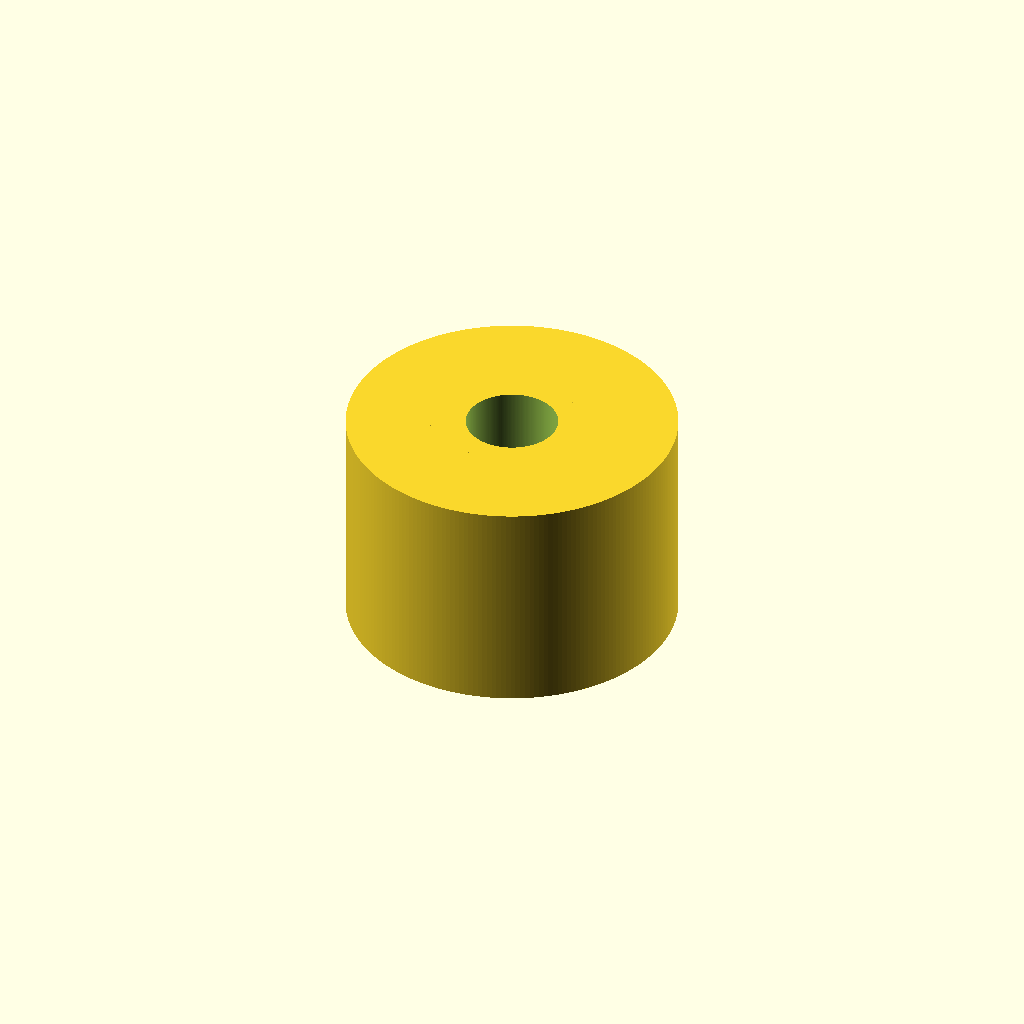
Cell 1: the model at its default parameters.
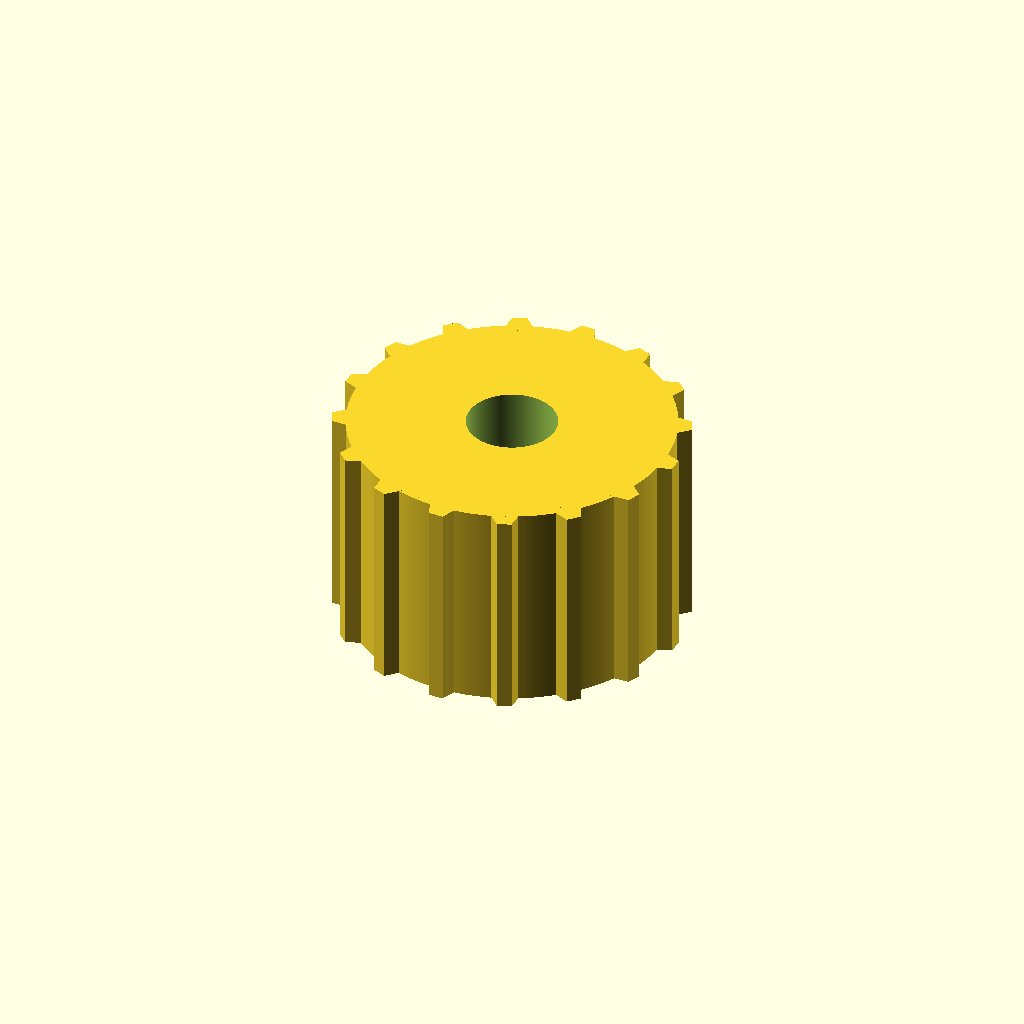
Cell 2 — pitch_diameter set to 19.5, the other parameters unchanged.
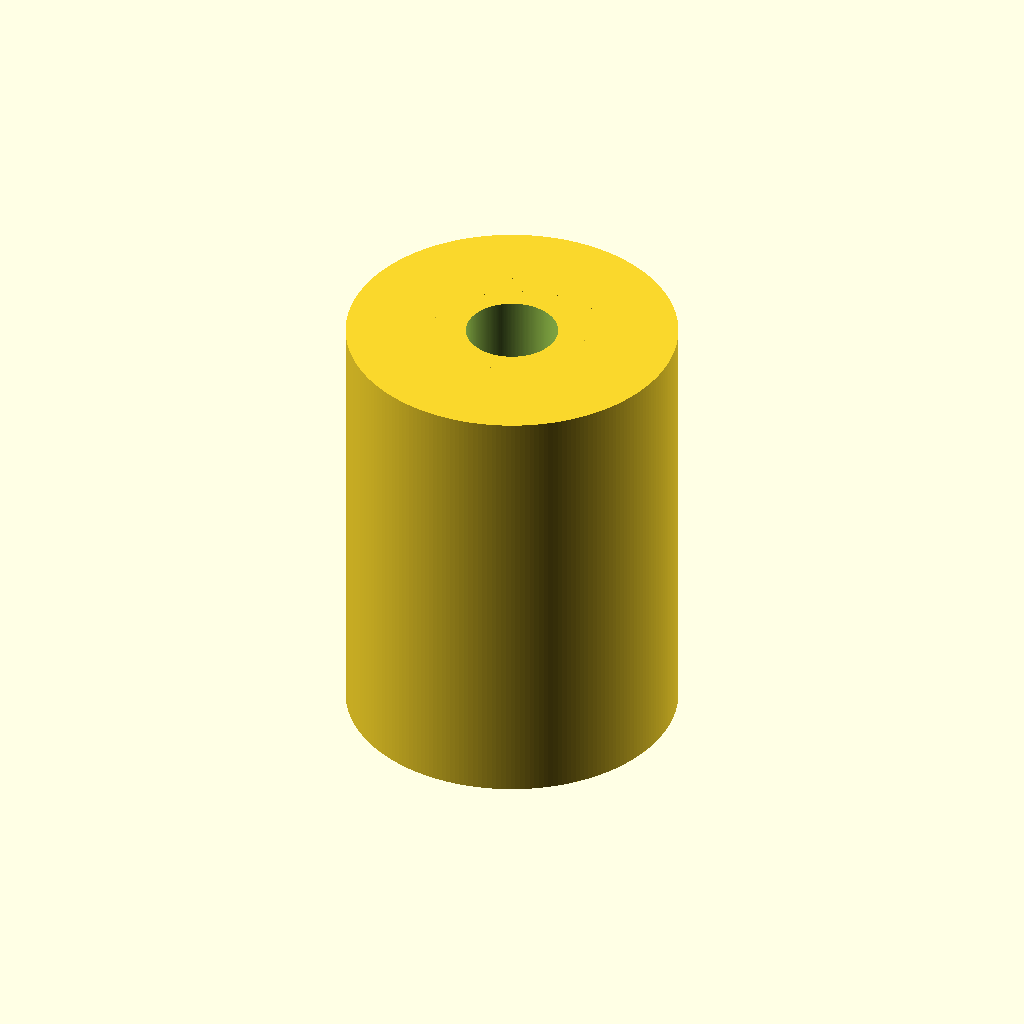
Cell 3: pulley_width = 24 (everything else at default).
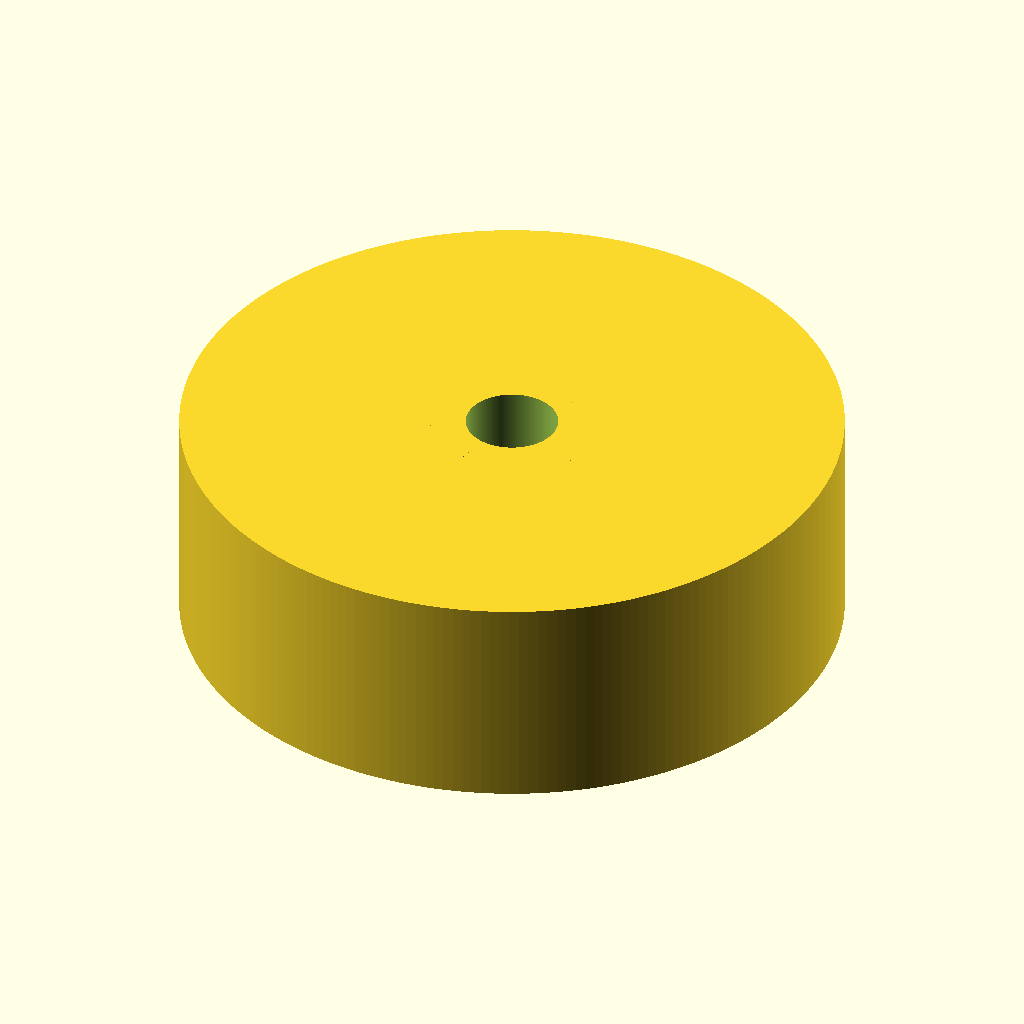
Cell 4: the same model with hub_diameter = 36.
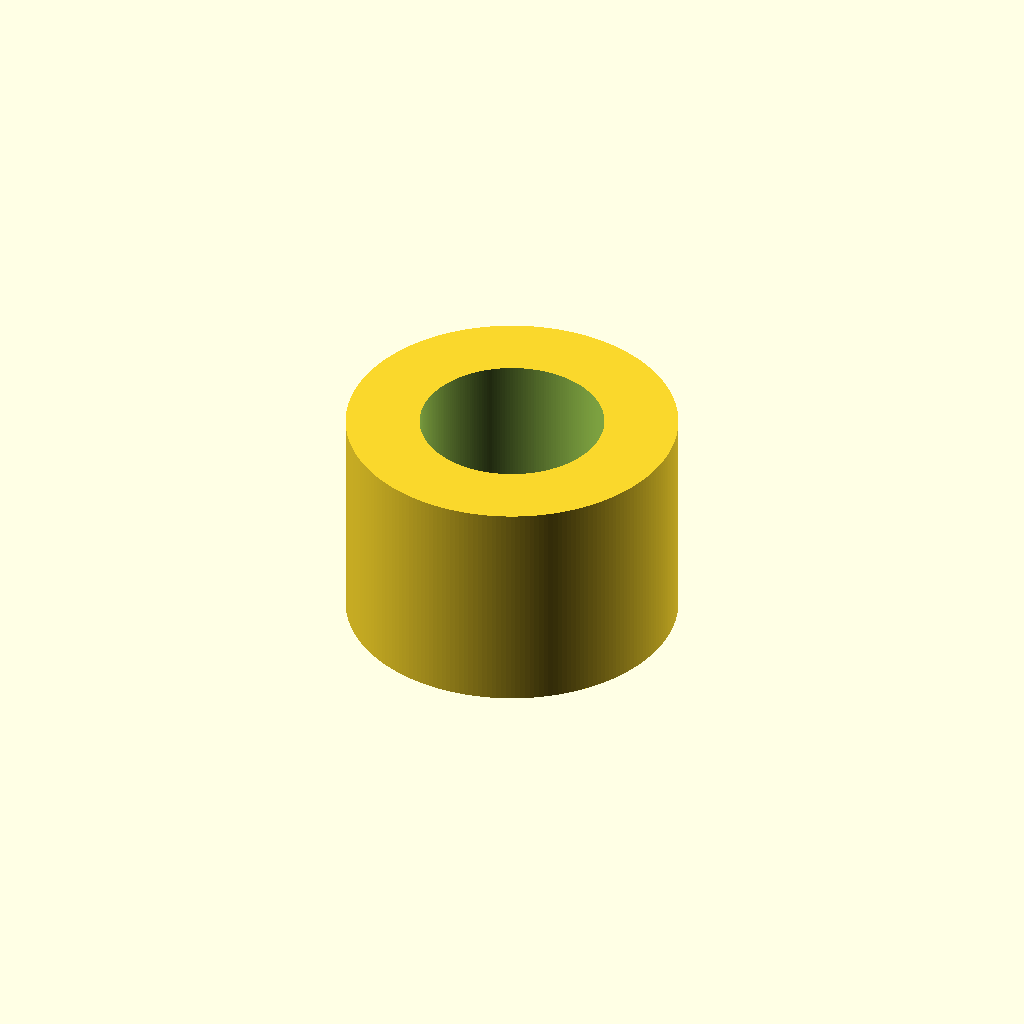
Cell 5: the same model with bore_diameter = 10.
One fixed orthographic camera (rotation 55°, 0°, 25°; colour scheme Cornfield) for every cell.
The OpenSCAD source (additional_study/matched_effort/results/direct_vlm/scad/pulley__GT2x16_toothed_idler.scad):
$fn = 220;

// Timing pulley parameters
teeth = 16;
pitch_diameter = 9.75;          // mm (pitch circle diameter)
pitch_radius = pitch_diameter/2;

pulley_width = 12;              // mm
hub_diameter = 18;              // mm
hub_height = pulley_width;

bore_diameter = 5;              // mm

// Tooth geometry (simple trapezoid approximation)
tooth_height = 1.2;             // mm (radial)
tooth_top_width = 0.8;          // mm (tangential at tip)
tooth_base_width = 1.8;         // mm (tangential at root)

// Derived
circumference = PI * pitch_diameter;
tooth_pitch = circumference / teeth;

// Place pitch circle at mid tooth height (approx)
root_radius = pitch_radius - tooth_height/2;
tip_radius  = root_radius + tooth_height;

// Make the toothed section smaller than hub so teeth are visible
body_radius = root_radius - 0.35;   // step-in so tooth roots are exposed
overlap = 0.6;                      // tooth overlaps into body for watertight union

module tooth2d() {
    // Trapezoid centered on X, extending in +Y (radial outward after placement)
    polygon(points=[
        [-tooth_base_width/2, 0],
        [ tooth_base_width/2, 0],
        [ tooth_top_width/2,  tooth_height],
        [-tooth_top_width/2,  tooth_height]
    ]);
}

module pulley_body() {
    cylinder(h=pulley_width, r=body_radius, center=true);
}

module teeth_ring() {
    for (i = [0:teeth-1]) {
        rotate([0,0, i*360/teeth])
            // Place tooth so its root line sits at root_radius, protruding outward in +Y
            translate([0, root_radius - overlap, 0])
                linear_extrude(height=pulley_width, center=true, convexity=10)
                    tooth2d();
    }
}

module hub() {
    cylinder(h=hub_height, r=hub_diameter/2, center=true);
}

difference() {
    union() {
        hub();
        pulley_body();
        teeth_ring();
    }
    cylinder(h=hub_height + 2, r=bore_diameter/2, center=true);
}
Parameter table extracted from the source (name, type, default, range or options):
teeth: number, default 16
pitch_diameter: number, default 9.75
pulley_width: number, default 12
hub_diameter: number, default 18
bore_diameter: number, default 5
tooth_height: number, default 1.2
tooth_top_width: number, default 0.8
tooth_base_width: number, default 1.8
overlap: number, default 0.6
